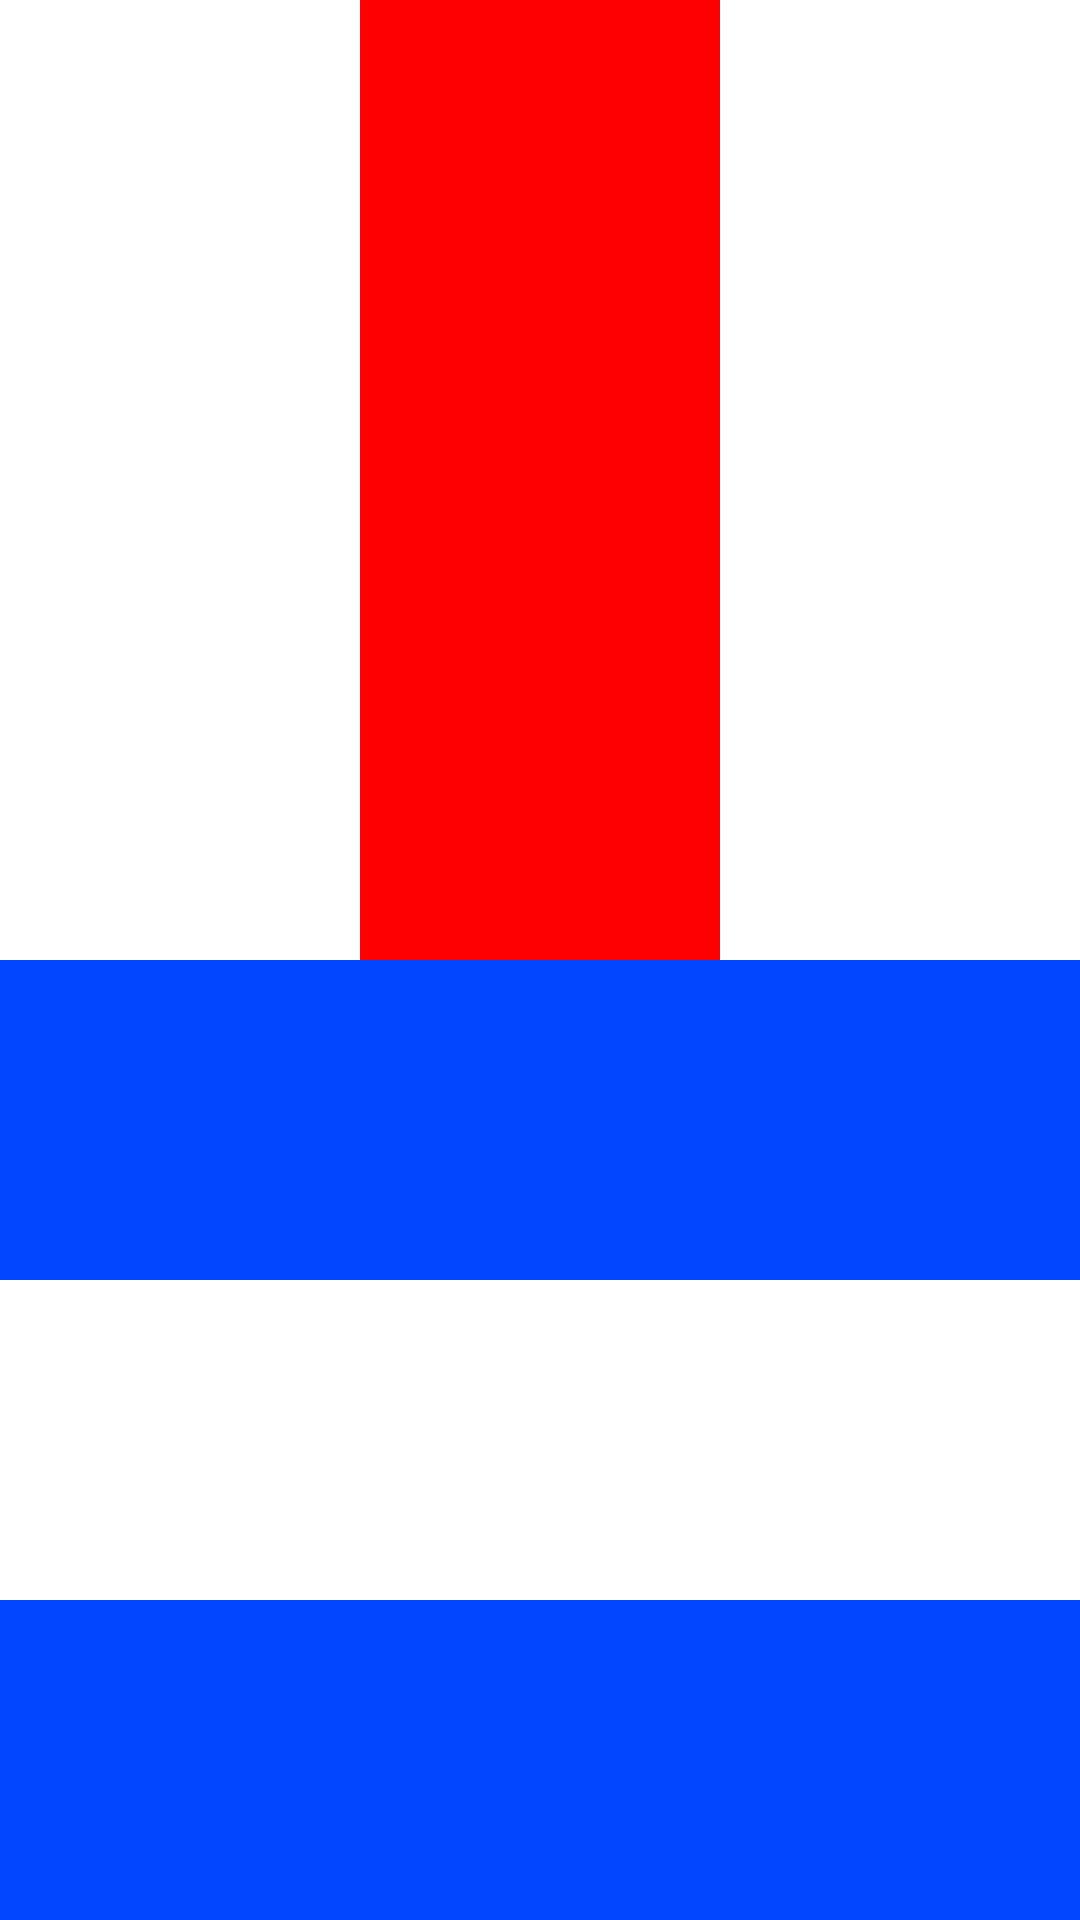

Android layout source for this screen:
<!-- AndroidManifest.xml: application theme Theme.EjerciciosEvaluables -->
<!-- res/layout/activity_ejercicio3_3.xml -->
<?xml version="1.0" encoding="utf-8"?>
<LinearLayout xmlns:android="http://schemas.android.com/apk/res/android"
    android:layout_width="match_parent"
    android:layout_height="match_parent"
    android:orientation="vertical">

    <LinearLayout
        android:layout_width="match_parent"
        android:layout_height="match_parent"
        android:layout_weight="2"
        android:background="#FFFFFF"
        android:orientation="horizontal">

        <LinearLayout
            android:layout_width="0dp"
            android:layout_height="match_parent"
            android:layout_weight="1"
            android:background="#FFFFFF" />

        <LinearLayout
            android:layout_width="0dp"
            android:layout_height="match_parent"
            android:layout_weight="1"
            android:background="#FF0000" />

        <LinearLayout
            android:layout_width="0dp"
            android:layout_height="match_parent"
            android:layout_weight="1"
            android:background="#FFFFFF" />
    </LinearLayout>

    <LinearLayout
        android:layout_width="match_parent"
        android:layout_height="match_parent"
        android:layout_weight="2"
        android:background="#FFFFFF"
        android:orientation="vertical">>

        <LinearLayout
            android:layout_width="match_parent"
            android:layout_height="match_parent"
            android:layout_weight="1"
            android:background="#0048FF" />

        <LinearLayout
            android:layout_width="match_parent"
            android:layout_height="match_parent"
            android:layout_weight="1"
            android:background="#FFFFFF" />

        <LinearLayout
            android:layout_width="match_parent"
            android:layout_height="match_parent"
            android:layout_weight="1"
            android:background="#0048FF" />

    </LinearLayout>



</LinearLayout>
<!-- resources referenced by this layout -->
<resources>
  <style name="Theme.EjerciciosEvaluables" parent="android:Theme.Material.Light.NoActionBar" />
</resources>
